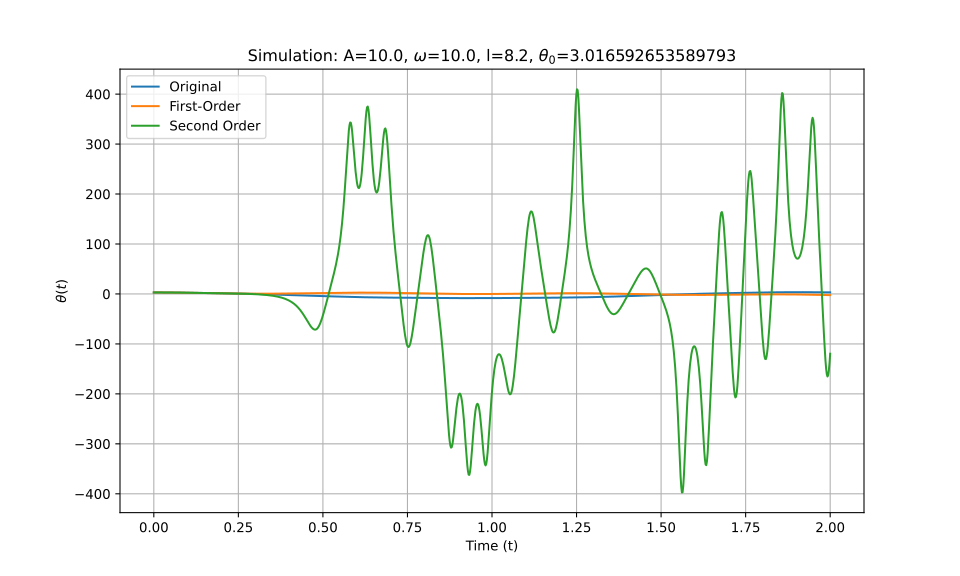

The data file committed next to this chart (first rows):
t_eval, Equation_1, Equation_2, Equation_3
0.0, 3.017, 3.017, 3.017
0.002002, 3.016, 3.016, 3.016
0.004004, 3.016, 3.016, 3.016
0.006006, 3.014, 3.014, 3.014
0.008008, 3.013, 3.013, 3.013
0.01001, 3.011, 3.01, 3.011
0.01201, 3.008, 3.008, 3.008
0.01401, 3.005, 3.005, 3.005
0.01602, 3.001, 3.001, 3.001
0.01802, 2.997, 2.997, 2.997
0.02002, 2.992, 2.992, 2.992
0.02202, 2.987, 2.987, 2.987
0.02402, 2.982, 2.982, 2.982
0.02603, 2.976, 2.975, 2.976
0.02803, 2.969, 2.969, 2.969
0.03003, 2.962, 2.962, 2.962
0.03203, 2.955, 2.954, 2.955
0.03403, 2.947, 2.947, 2.947
0.03604, 2.939, 2.938, 2.939
0.03804, 2.93, 2.929, 2.93
0.04004, 2.921, 2.92, 2.921
0.04204, 2.911, 2.91, 2.911
0.04404, 2.901, 2.9, 2.901
0.04605, 2.891, 2.889, 2.891
0.04805, 2.88, 2.878, 2.88
0.05005, 2.868, 2.867, 2.868
0.05205, 2.857, 2.855, 2.857
0.05405, 2.845, 2.842, 2.845
0.05606, 2.832, 2.83, 2.832
0.05806, 2.819, 2.816, 2.819
0.06006, 2.806, 2.803, 2.806
0.06206, 2.792, 2.789, 2.792
0.06406, 2.778, 2.774, 2.778
0.06607, 2.763, 2.76, 2.763
0.06807, 2.749, 2.744, 2.749
0.07007, 2.733, 2.729, 2.733
0.07207, 2.718, 2.713, 2.718
0.07407, 2.702, 2.696, 2.702
0.07608, 2.686, 2.68, 2.686
0.07808, 2.669, 2.663, 2.669
0.08008, 2.652, 2.645, 2.652
0.08208, 2.635, 2.628, 2.635
0.08408, 2.618, 2.609, 2.618
0.08609, 2.6, 2.591, 2.6
0.08809, 2.582, 2.572, 2.582
0.09009, 2.564, 2.553, 2.564
0.09209, 2.545, 2.534, 2.545
0.09409, 2.527, 2.514, 2.527
0.0961, 2.508, 2.494, 2.508
0.0981, 2.488, 2.474, 2.489
0.1001, 2.469, 2.453, 2.469
0.1021, 2.449, 2.433, 2.449
0.1041, 2.429, 2.411, 2.43
0.1061, 2.409, 2.39, 2.41
0.1081, 2.389, 2.368, 2.389
0.1101, 2.369, 2.347, 2.369
0.1121, 2.348, 2.324, 2.349
0.1141, 2.328, 2.302, 2.328
0.1161, 2.307, 2.28, 2.307
0.1181, 2.286, 2.257, 2.286
... 940 more rows
